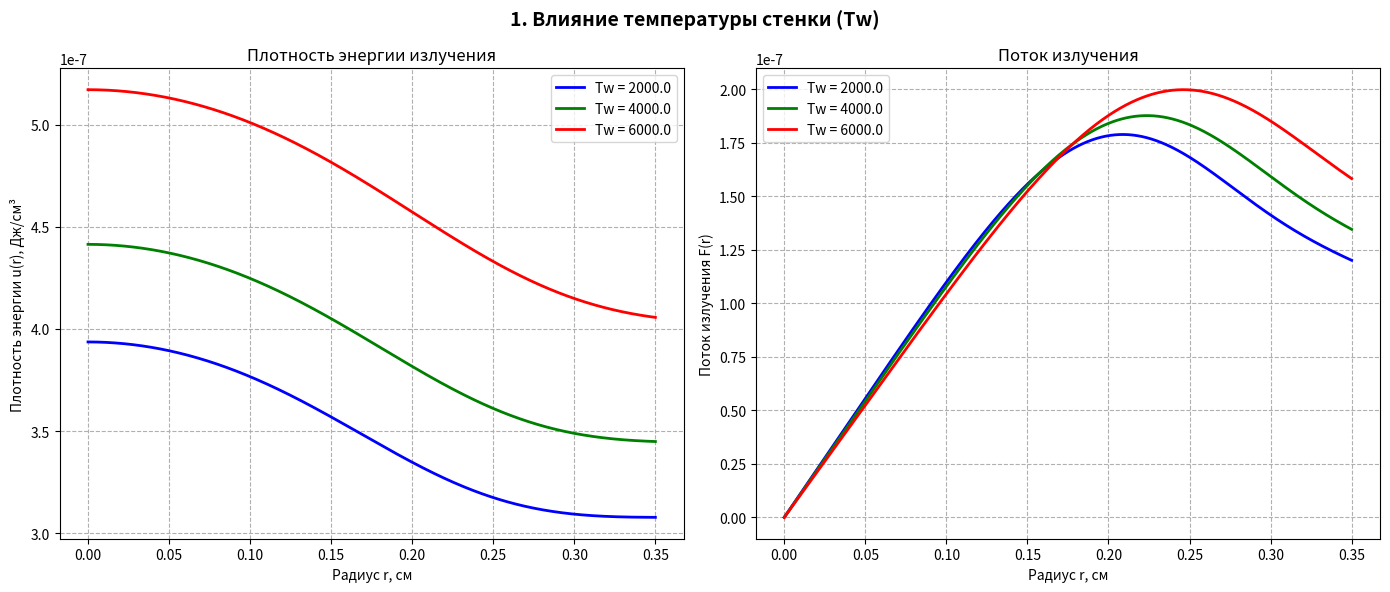
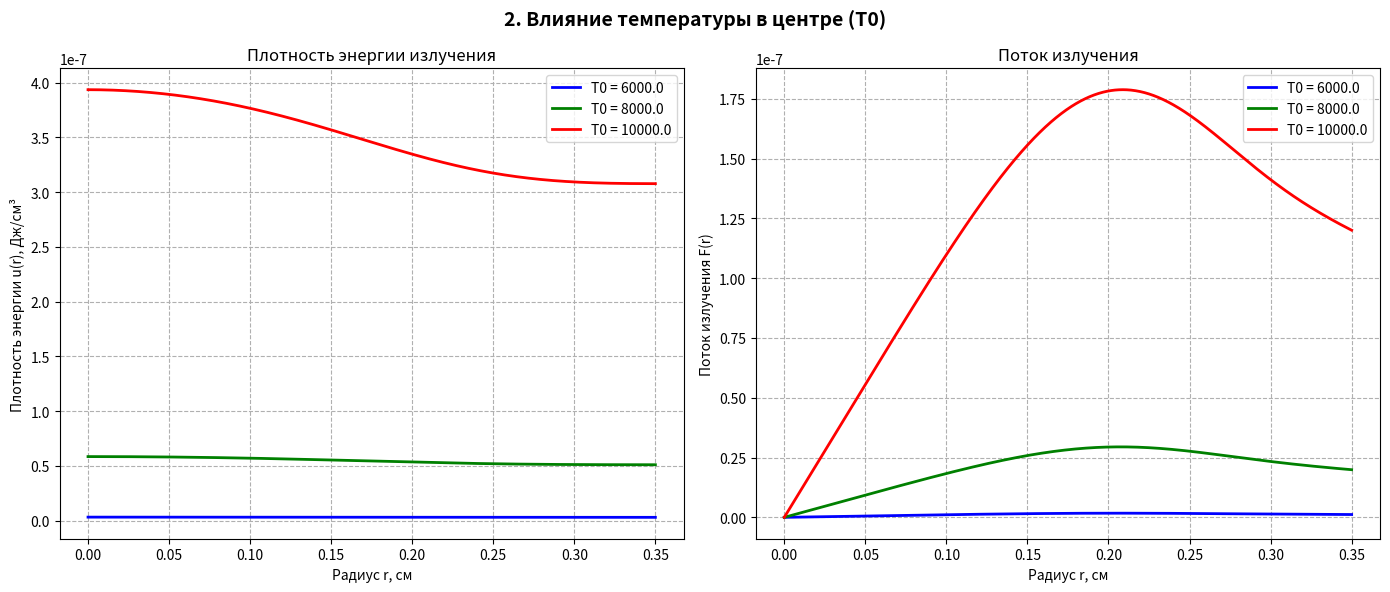
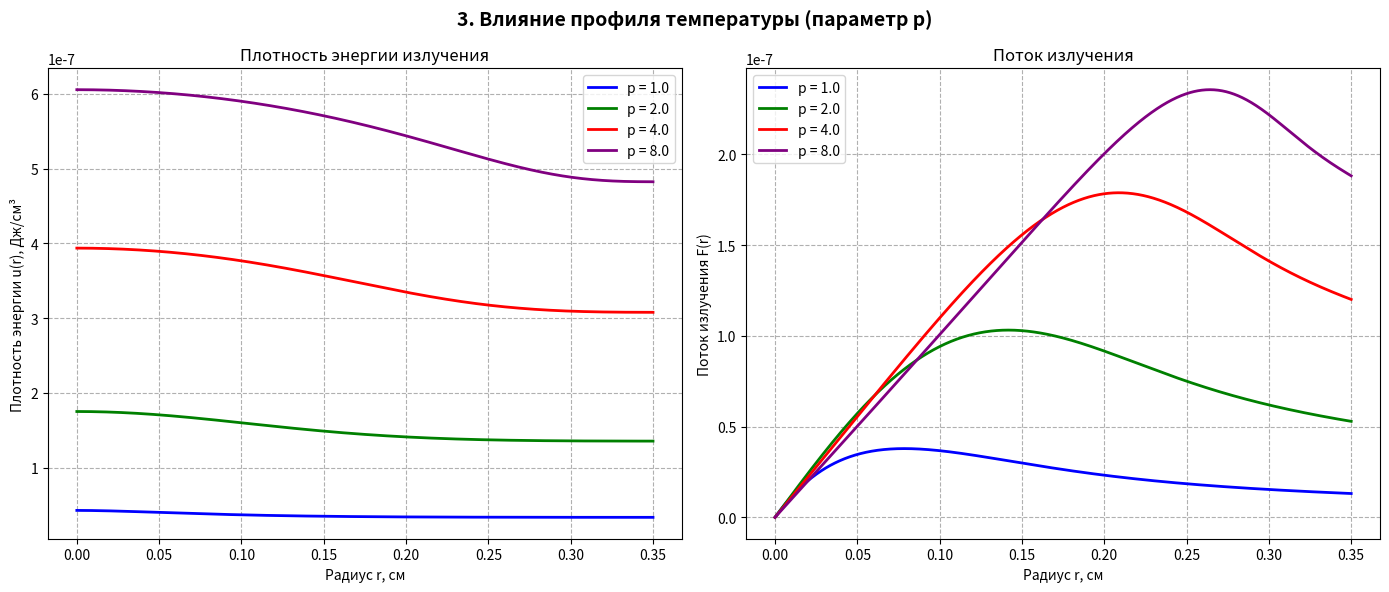
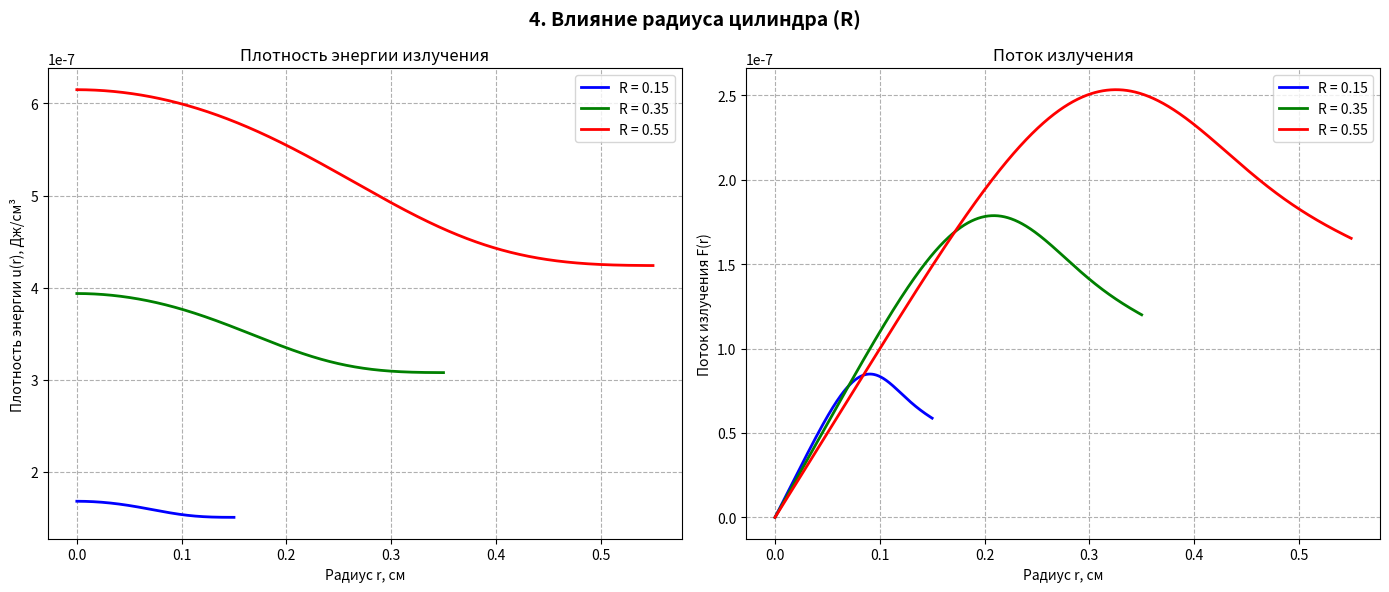

Python code for these plots, in order:
import math
import matplotlib.pyplot as plt

TABLE_T = [2000, 3000, 4000, 5000, 6000, 7000, 8000, 9000, 10000]
TABLE_K = [8.200e-3, 2.768e-2, 6.560e-2, 1.281e-1, 2.214e-1, 3.516e-1, 5.248e-1, 7.472e-1, 1.025e+0]

TABLE_XI = [math.log(t) for t in TABLE_T]
TABLE_ETA = [math.log(k) for k in TABLE_K]

DEFAULT_PARAMS = {
    'Tw': 2000.0,
    'T0': 10000.0,
    'p': 4.0,
    'R': 0.35
}

def temp(r, params):
    """Температурное поле с учетом текущих параметров."""
    z = r / params['R']
    return (params['Tw'] - params['T0']) * (z**params['p']) + params['T0']

def plank(T):
    """Функция Планка."""
    return (3.084e-4) / (math.exp(4.799e4 / T) - 1.0)

def get_k(T):
    """Интерполяция коэффициента поглощения."""
    xi_val = math.log(T)
    if xi_val <= TABLE_XI[0]:
        return math.exp(TABLE_ETA[0])
    if xi_val >= TABLE_XI[-1]:
        return math.exp(TABLE_ETA[-1])

    for i in range(len(TABLE_XI) - 1):
        if TABLE_XI[i] <= xi_val <= TABLE_XI[i + 1]:
            x1, x2 = TABLE_XI[i], TABLE_XI[i + 1]
            y1, y2 = TABLE_ETA[i], TABLE_ETA[i + 1]
            eta = y1 + (y2 - y1) * (xi_val - x1) / (x2 - x1)
            return math.exp(eta)

def shoot_implicit_euler(xi, params, N_steps=1000):
    """Один выстрел неявным методом Эйлера."""
    R = params['R']
    h = R / N_steps

    r, F = 0.0, 0.0
    u = xi * plank(temp(0, params))

    history = {'r': [r], 'u': [u], 'F': [F]}

    for _ in range(N_steps):
        r_next = r + h
        T_next = temp(r_next, params)
        k_next = get_k(T_next)
        up_next = plank(T_next)

        # Неявный шаг
        denom = 1.0 - 3.0 * (h**2) * (k_next**2) + (h / r_next)
        num = F - h * k_next * (u - up_next)

        F_next = num / denom
        u_next = u - 3.0 * h * k_next * F_next

        r, u, F = r_next, u_next, F_next

        history['r'].append(r)
        history['u'].append(u)
        history['F'].append(F)

    # Невязка на правой границе: F(R) - 0.39 * u(R) = 0
    residual = history['F'][-1] - 0.39 * history['u'][-1]
    return residual, history

def solve_bvp(params, max_iter=30):
    """Находит решение краевой задачи, подбирая xi методом секущих."""
    xi0, xi1 = 0.5, 1.0
    res0, _ = shoot_implicit_euler(xi0, params)
    res1, history = shoot_implicit_euler(xi1, params)

    for _ in range(max_iter):
        if abs(res1 - res0) < 1e-15:
            break

        xi_new = xi1 - res1 * (xi1 - xi0) / (res1 - res0)
        xi_new = max(0.0, min(1.0, xi_new)) # Защита от вылета за границы физики

        xi0, res0 = xi1, res1
        xi1 = xi_new
        res1, history = shoot_implicit_euler(xi1, params)

        if abs(res1) < 1e-8:
            break

    return history

def run_parametric_study(param_name, values, title):
    """Запускает серию расчетов для разных значений одного параметра и строит графики."""
    fig, (ax1, ax2) = plt.subplots(1, 2, figsize=(14, 6))
    fig.suptitle(title, fontsize=14, fontweight='bold')

    colors = ['blue', 'green', 'red', 'purple']

    for val, color in zip(values, colors):
        current_params = DEFAULT_PARAMS.copy()
        current_params[param_name] = val

        print(f"Считаю {param_name} = {val}...")
        hist = solve_bvp(current_params)

        ax1.plot(hist['r'], hist['u'], color=color, linewidth=2, label=f'{param_name} = {val}')
        ax2.plot(hist['r'], hist['F'], color=color, linewidth=2, label=f'{param_name} = {val}')

    ax1.set_xlabel('Радиус r, см')
    ax1.set_ylabel('Плотность энергии u(r), Дж/см³')
    ax1.set_title('Плотность энергии излучения')
    ax1.grid(True, linestyle='--')
    ax1.legend()

    ax2.set_xlabel('Радиус r, см')
    ax2.set_ylabel('Поток излучения F(r)')
    ax2.set_title('Поток излучения')
    ax2.grid(True, linestyle='--')
    ax2.legend()

    plt.tight_layout()
    plt.show()

def main():
    run_parametric_study('Tw', [2000.0, 4000.0, 6000.0],
                         '1. Влияние температуры стенки (Tw)')
    run_parametric_study('T0', [6000.0, 8000.0, 10000.0],
                         '2. Влияние температуры в центре (T0)')
    run_parametric_study('p', [1.0, 2.0, 4.0, 8.0],
                         '3. Влияние профиля температуры (параметр p)')
    run_parametric_study('R', [0.15, 0.35, 0.55],
                         '4. Влияние радиуса цилиндра (R)')

if __name__ == '__main__':
    main()
